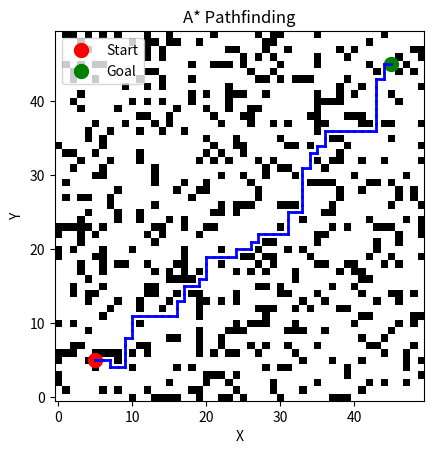

Recreate this plot in Python.
import numpy as np
import matplotlib.pyplot as plt
import heapq

class Node:
    def __init__(self, x, y, parent=None):
        self.x = x
        self.y = y
        self.parent = parent
        self.g = 0  # Cost from start to current node
        self.h = 0  # Heuristic (estimated cost from current node to goal)
        self.f = 0  # Total cost (g + h)

    def __lt__(self, other):
        return self.f < other.f


def heuristic(a, b):
    """Calculate the Manhattan distance between points a and b."""
    return abs(a.x - b.x) + abs(a.y - b.y)


def generate_random_map(width, height, obstacle_prob):
    """Generate a random map with obstacles."""
    map_grid = np.zeros((height, width))
    for i in range(height):
        for j in range(width):
            if np.random.random() < obstacle_prob:
                map_grid[i, j] = 1
    return map_grid


def is_valid_node(map_grid, node):
    """Check if the node is within map bounds and not an obstacle."""
    if node.x < 0 or node.x >= map_grid.shape[1] or node.y < 0 or node.y >= map_grid.shape[0]:
        return False
    if map_grid[node.y, node.x] == 1:
        return False
    return True


def astar(map_grid, start, goal):
    """A* algorithm implementation."""
    open_list = []
    closed_list = set()

    start_node = Node(start[0], start[1])
    goal_node = Node(goal[0], goal[1])

    heapq.heappush(open_list, start_node)

    while open_list:
        current_node = heapq.heappop(open_list)
        closed_list.add((current_node.x, current_node.y))

        if (current_node.x, current_node.y) == (goal_node.x, goal_node.y):
            path = []
            while current_node:
                path.append((current_node.x, current_node.y))
                current_node = current_node.parent
            return path[::-1]

        for new_pos in [(0, -1), (0, 1), (-1, 0), (1, 0)]:
            node_pos = (current_node.x + new_pos[0], current_node.y + new_pos[1])

            if not is_valid_node(map_grid, Node(node_pos[0], node_pos[1])):
                continue

            neighbor_node = Node(node_pos[0], node_pos[1], current_node)

            if (neighbor_node.x, neighbor_node.y) in closed_list:
                continue

            neighbor_node.g = current_node.g + 1
            neighbor_node.h = heuristic(neighbor_node, goal_node)
            neighbor_node.f = neighbor_node.g + neighbor_node.h

            if any(open_node.x == neighbor_node.x and open_node.y == neighbor_node.y and neighbor_node.g >= open_node.g for open_node in open_list):
                continue

            heapq.heappush(open_list, neighbor_node)

    return None


def plot_path(map_grid, path, start, goal):
    plt.imshow(map_grid, cmap='Greys', origin='lower')
    plt.plot(start[0], start[1], 'ro', markersize=10, label='Start')
    plt.plot(goal[0], goal[1], 'go', markersize=10, label='Goal')

    if path:
        for i in range(1, len(path)):
            plt.plot([path[i - 1][0], path[i][0]], [path[i - 1][1], path[i][1]], 'b-', linewidth=2)

    plt.title('A* Pathfinding')
    plt.xlabel('X')
    plt.ylabel('Y')
    plt.legend()
    plt.show()


def main():
    width = 50
    height = 50
    obstacle_prob = 0.2

    map_grid = generate_random_map(width, height, obstacle_prob)

    start = (5, 5)
    goal = (45, 45)

    path = astar(map_grid, start, goal)

    if path:
        print("Path found!")
        plot_path(map_grid, path, start, goal)
    else:
        print("No path found.")


if __name__ == "__main__":
    main()
